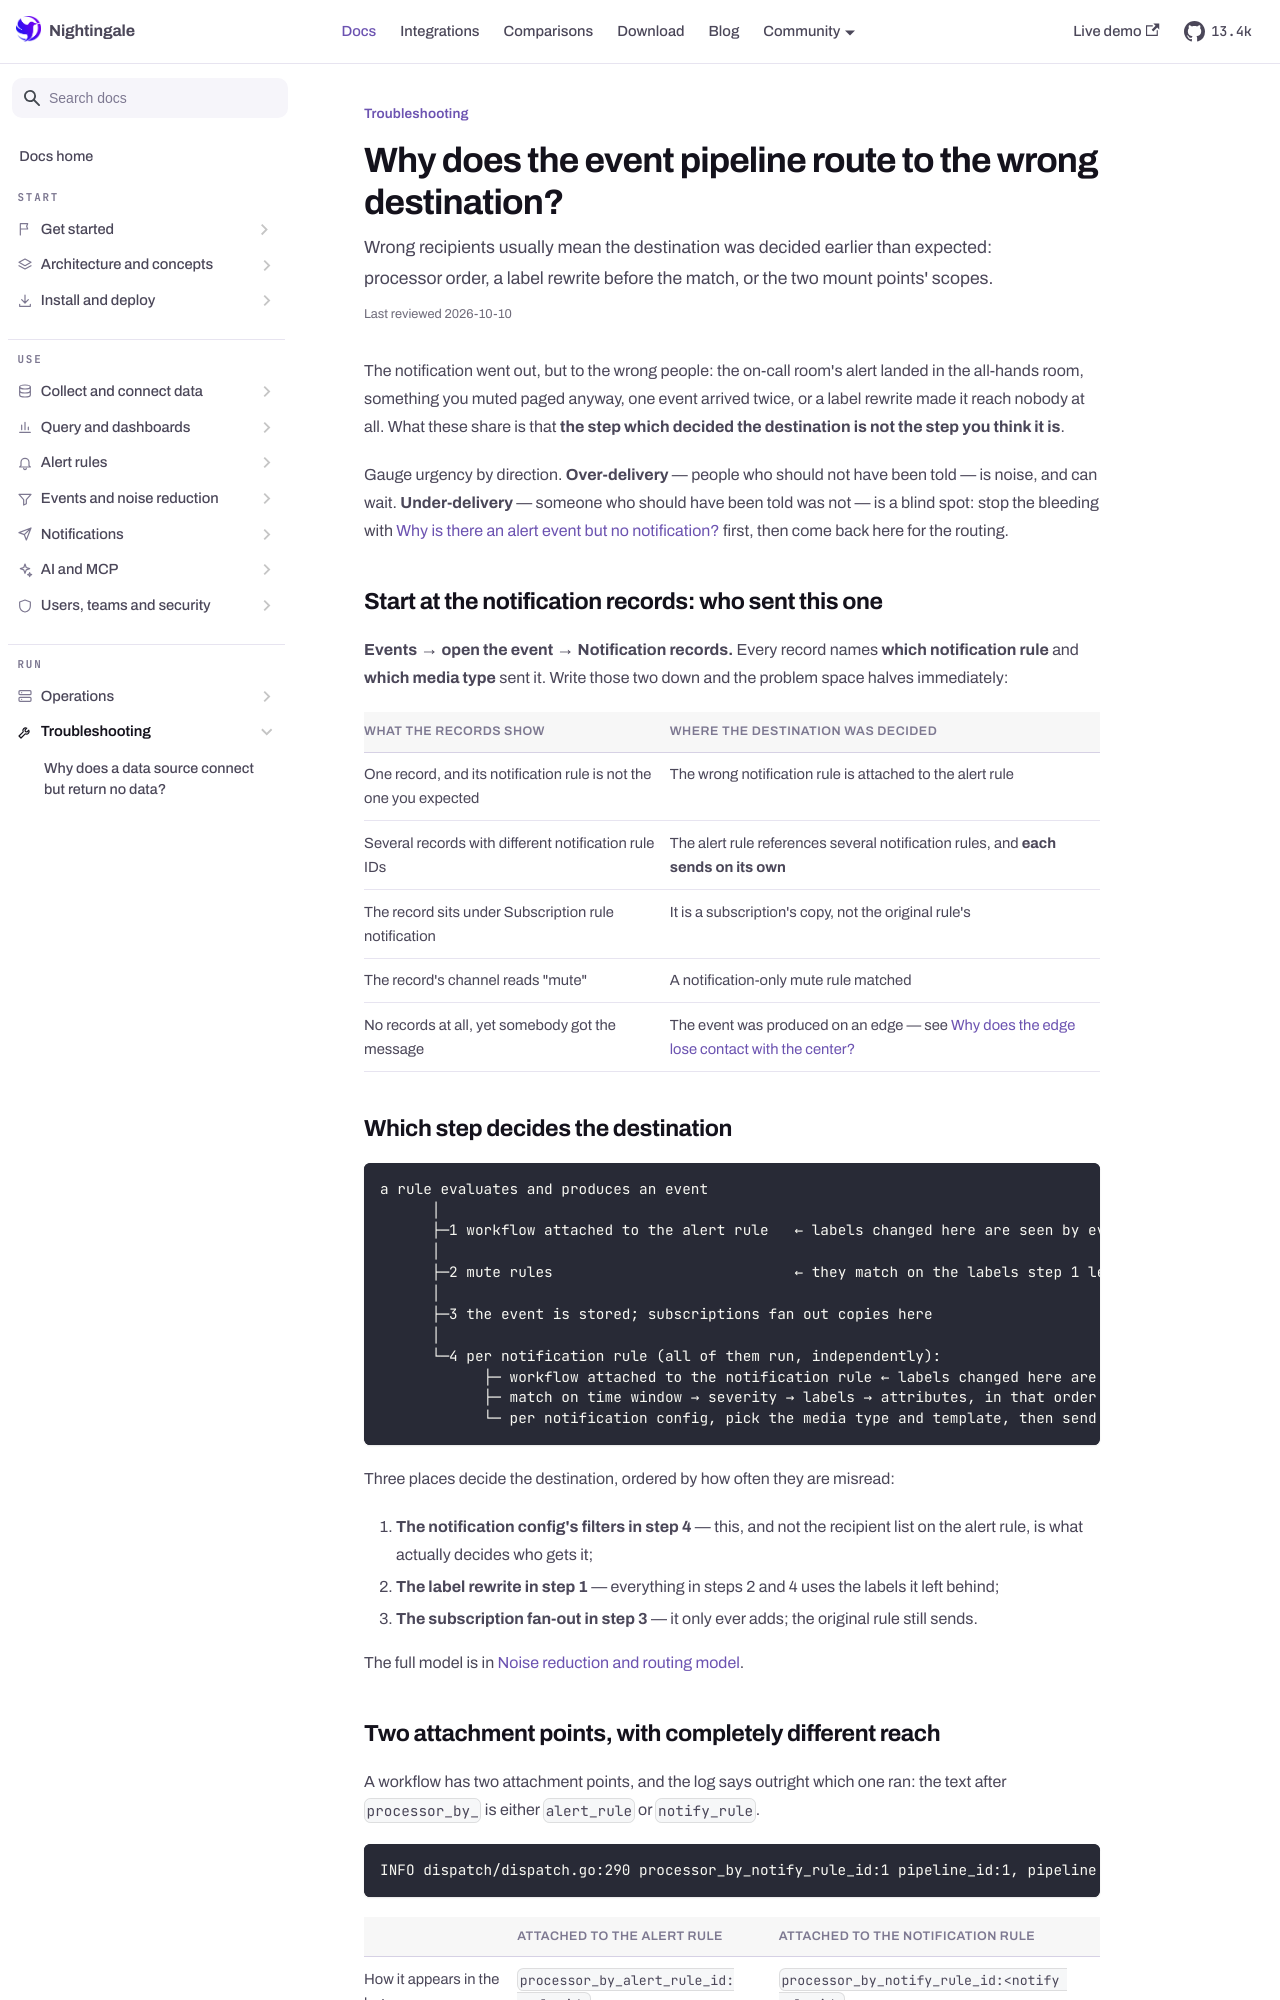

repository: n9e/n9e.github.io · page: docs/troubleshooting/wrong-routing.html · generator: docusaurus

---
title: "Why does the event pipeline route to the wrong destination?"
sidebar_label: "Why does the event pipeline route to the wrong destination?"
description: "Wrong recipients usually mean the destination was decided earlier than expected: processor order, a label rewrite before the match, or the two mount points' scopes."
last_reviewed: 2026-10-10
---

The notification went out, but to the wrong people: the on-call room's alert landed in the all-hands
room, something you muted paged anyway, one event arrived twice, or a label rewrite made it reach
nobody at all. What these share is that **the step which decided the destination is not the step you
think it is**.

Gauge urgency by direction. **Over-delivery** — people who should not have been told — is noise, and
can wait. **Under-delivery** — someone who should have been told was not — is a blind spot: stop the
bleeding with [Why is there an alert event but no notification?](./no-notification.md) first, then come
back here for the routing.

## Start at the notification records: who sent this one

**Events → open the event → Notification records.** Every record names **which notification rule**
and **which media type** sent it. Write those two down and the problem space halves immediately:

| What the records show | Where the destination was decided |
|---|---|
| One record, and its notification rule is not the one you expected | The wrong notification rule is attached to the alert rule |
| Several records with different notification rule IDs | The alert rule references several notification rules, and **each sends on its own** |
| The record sits under Subscription rule notification | It is a subscription's copy, not the original rule's |
| The record's channel reads "mute" | A notification-only mute rule matched |
| No records at all, yet somebody got the message | The event was produced on an edge — see [Why does the edge lose contact with the center?](./edge-disconnected.md) |

## Which step decides the destination

```
a rule evaluates and produces an event
      │
      ├─1 workflow attached to the alert rule   ← labels changed here are seen by everyone downstream
      │
      ├─2 mute rules                            ← they match on the labels step 1 left behind
      │
      ├─3 the event is stored; subscriptions fan out copies here
      │
      └─4 per notification rule (all of them run, independently):
            ├─ workflow attached to the notification rule ← labels changed here are seen by this rule only
            ├─ match on time window → severity → labels → attributes, in that order
            └─ per notification config, pick the media type and template, then send
```

Three places decide the destination, ordered by how often they are misread:

1. **The notification config's filters in step 4** — this, and not the recipient list on the alert
   rule, is what actually decides who gets it;
2. **The label rewrite in step 1** — everything in steps 2 and 4 uses the labels it left behind;
3. **The subscription fan-out in step 3** — it only ever adds; the original rule still sends.

The full model is in [Noise reduction and routing model](../concepts/noise-routing.md).
